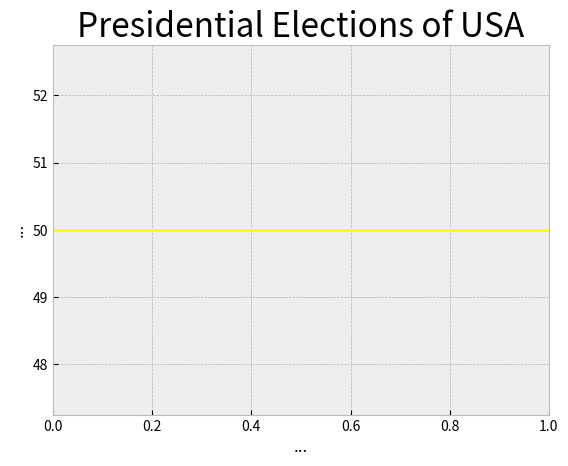

Python code for this plot:
# import sqlite3
# import numpy
import matplotlib.pyplot as plt # type: ignore

try:
    # grab data from sql db
    plt.style.use('bmh')
    title_font_size = 12
    fig,ax = plt.subplots()
    # ax.plot(...) # Fix this line
    ax.set_title('Presidential Elections of USA', fontsize=title_font_size*2)
    ax.set_xlabel('...', fontsize=title_font_size)
    ax.set_ylabel('...', fontsize=title_font_size)
    # Represent 50% of popular vote
    # Vertical Line
    # fifty_line = ax.axvline(x=50.0, color='yellow', label='50 percent')
    # Horizontal Line
    fifty_line = ax.axhline(y=50.0, color='yellow', label='50 percent')
    # Represent 51% of popular vote
    clear_winner_line = ax.axhline(x=51.00)
except:
    print('Database is not connected!')